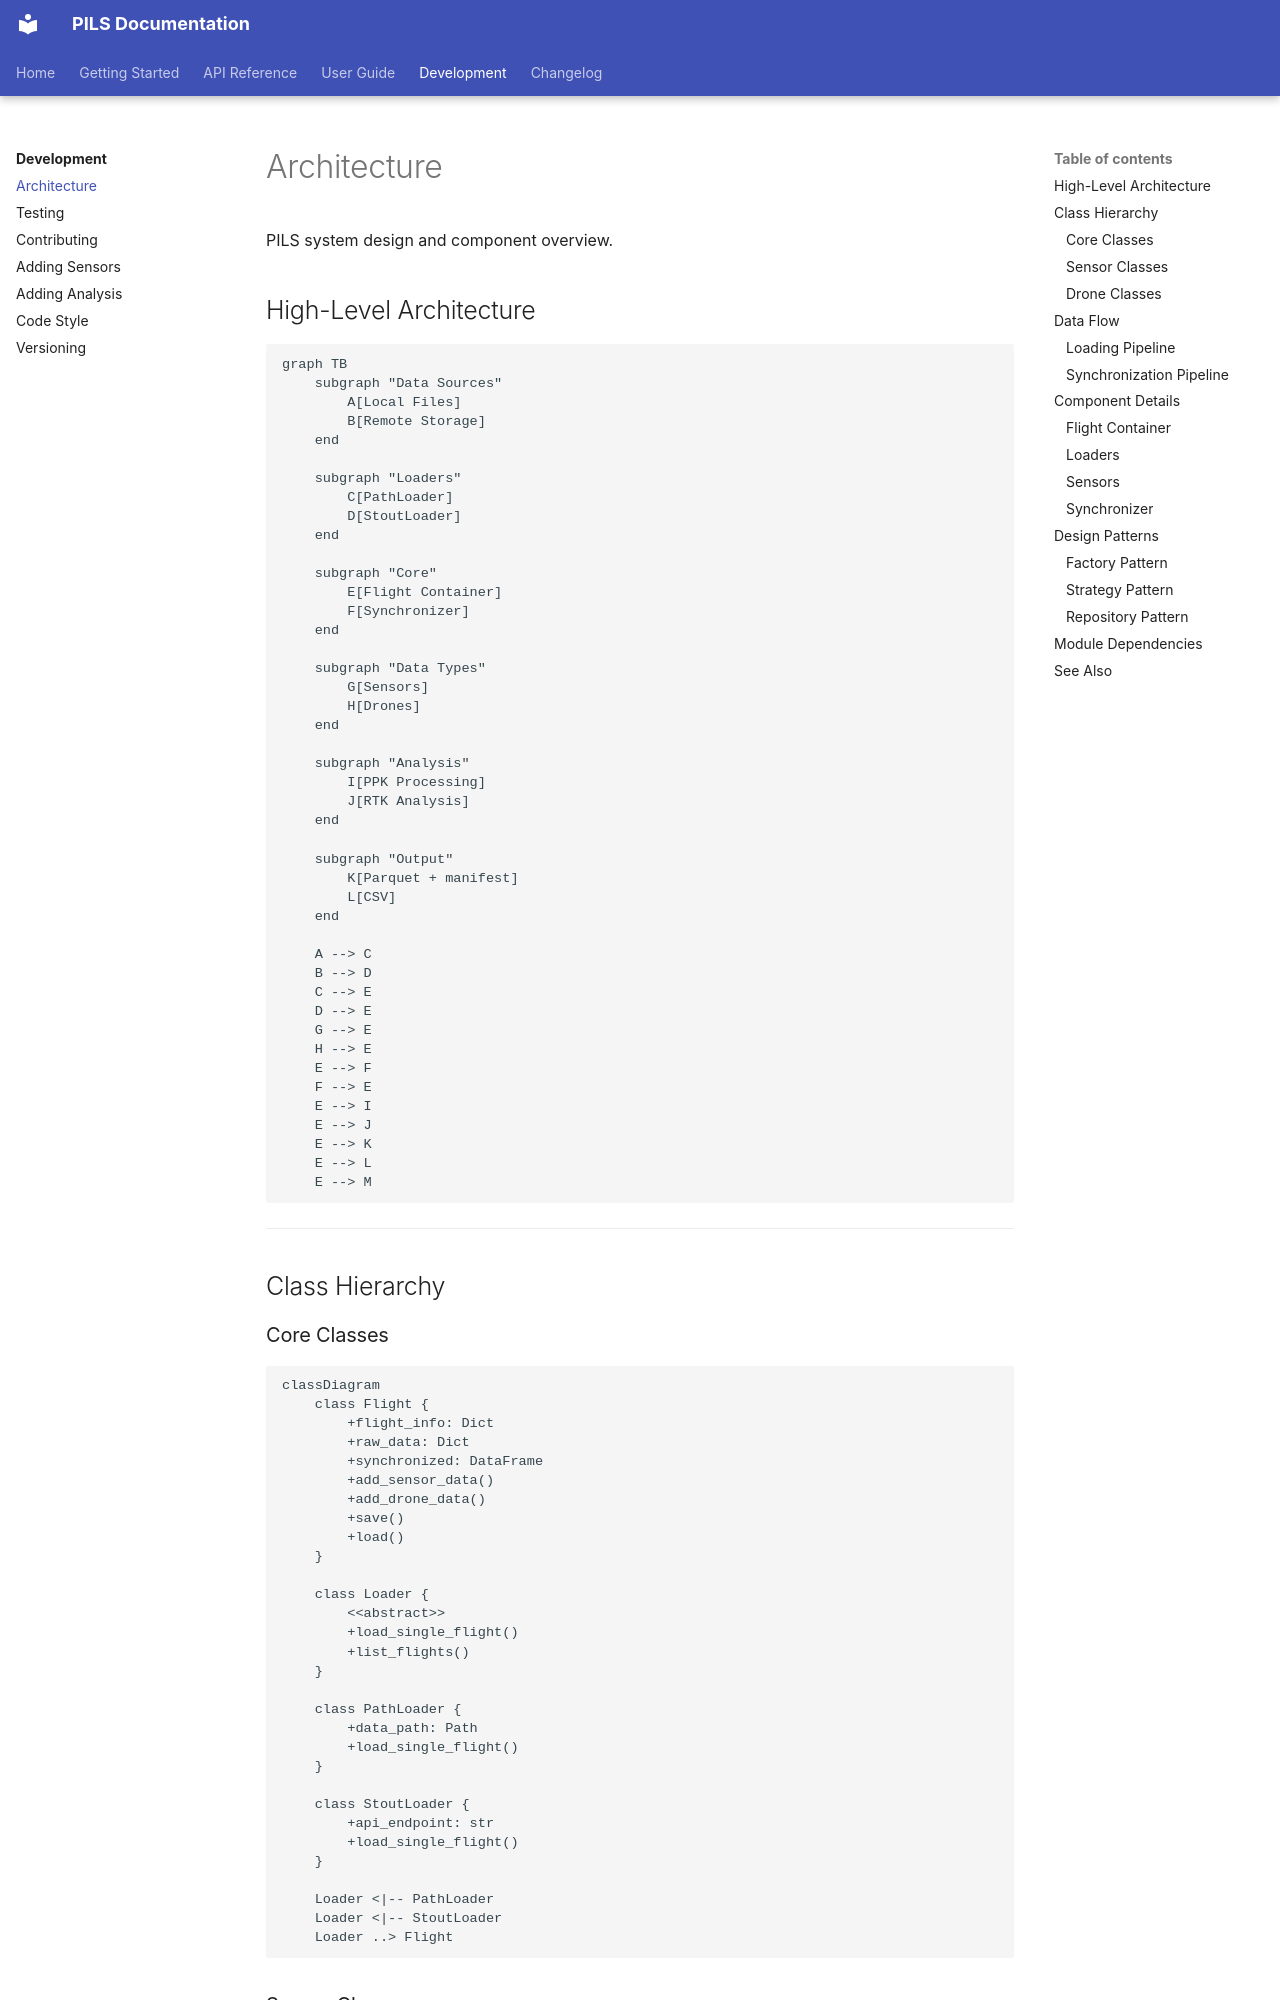

repository: POLOCALC/pils · page: development/architecture/index.html · generator: mkdocs

# Architecture

PILS system design and component overview.

## High-Level Architecture

```mermaid
graph TB
    subgraph "Data Sources"
        A[Local Files]
        B[Remote Storage]
    end
    
    subgraph "Loaders"
        C[PathLoader]
        D[StoutLoader]
    end
    
    subgraph "Core"
        E[Flight Container]
        F[Synchronizer]
    end
    
    subgraph "Data Types"
        G[Sensors]
        H[Drones]
    end
    
    subgraph "Analysis"
        I[PPK Processing]
        J[RTK Analysis]
    end
    
    subgraph "Output"
        K[Parquet + manifest]
        L[CSV]
    end
    
    A --> C
    B --> D
    C --> E
    D --> E
    G --> E
    H --> E
    E --> F
    F --> E
    E --> I
    E --> J
    E --> K
    E --> L
    E --> M
```

---

## Class Hierarchy

### Core Classes

```mermaid
classDiagram
    class Flight {
        +flight_info: Dict
        +raw_data: Dict
        +synchronized: DataFrame
        +add_sensor_data()
        +add_drone_data()
        +save()
        +load()
    }
    
    class Loader {
        <<abstract>>
        +load_single_flight()
        +list_flights()
    }
    
    class PathLoader {
        +data_path: Path
        +load_single_flight()
    }
    
    class StoutLoader {
        +api_endpoint: str
        +load_single_flight()
    }
    
    Loader <|-- PathLoader
    Loader <|-- StoutLoader
    Loader ..> Flight
```
